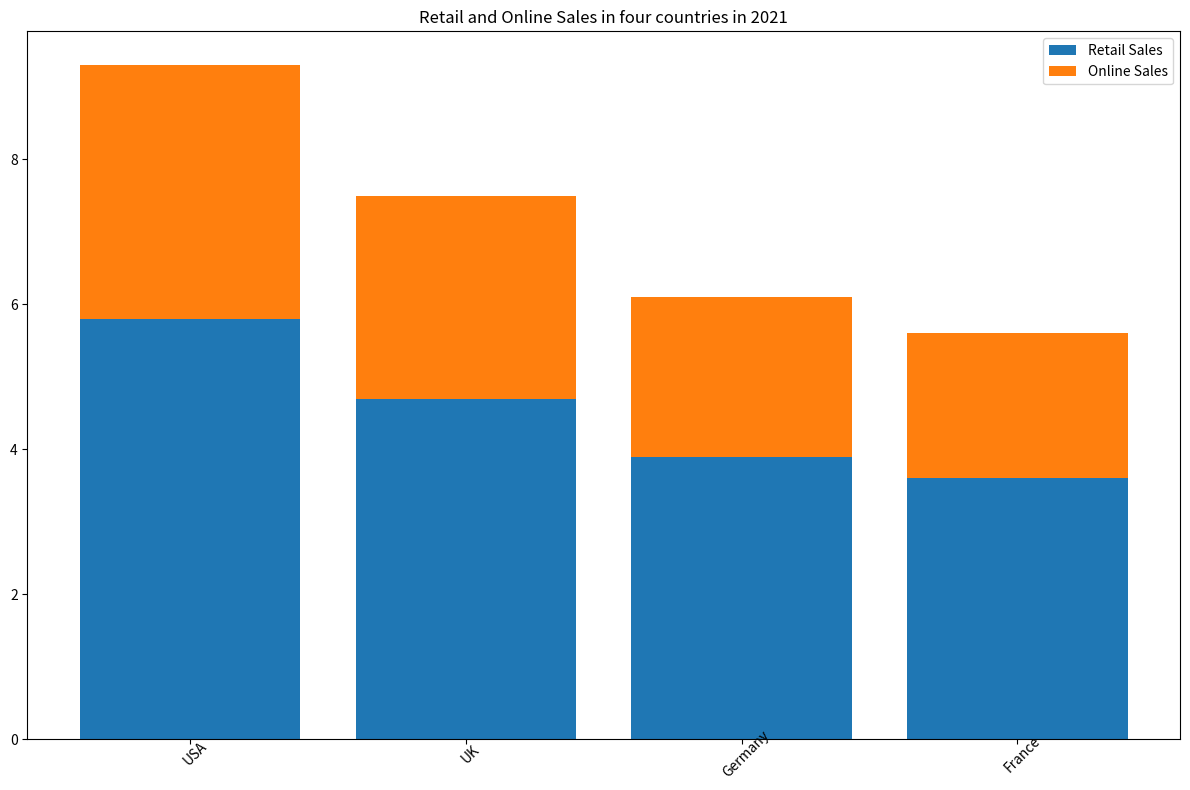

This chart was generated by the following Python code: (Note: this script raises an exception after producing the figure.)

import matplotlib.pyplot as plt 
fig = plt.figure(figsize=(12,8)) 
ax = fig.add_subplot() 
ax.bar(['USA','UK','Germany','France'],[5.8,4.7,3.9,3.6],bottom=0,label='Retail Sales')
ax.bar(['USA','UK','Germany','France'],[3.5,2.8,2.2,2.0],bottom=[5.8,4.7,3.9,3.6],label='Online Sales')
plt.title("Retail and Online Sales in four countries in 2021") 
plt.xticks(rotation=45, wrap=True)
plt.legend(loc='upper right')
plt.tight_layout() 
plt.savefig('bar chart/png/236.png') 
plt.clf()
